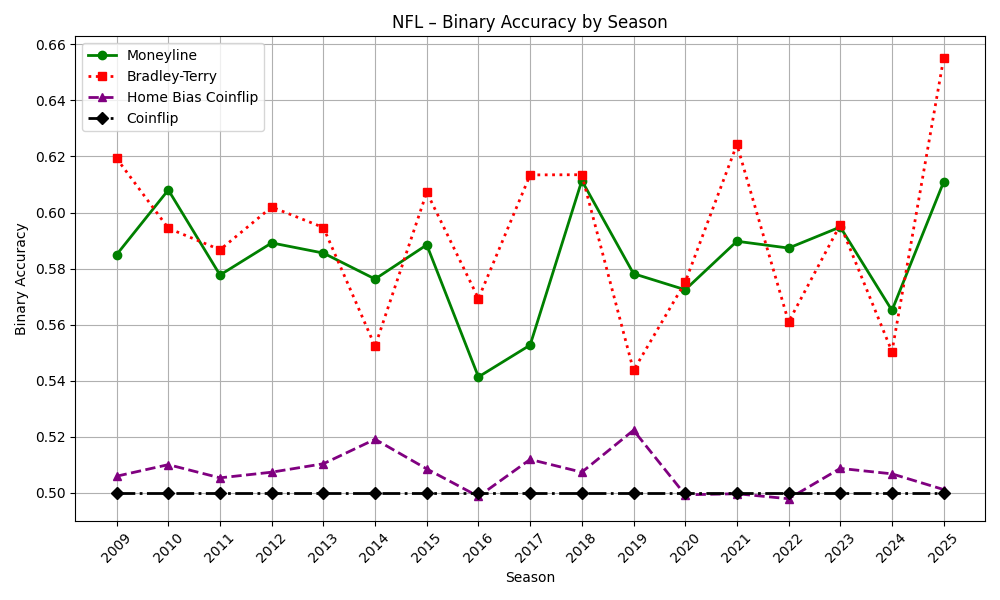

Source data for this figure (header and first rows):
season, ml_accuracy, bt_accuracy, home_bias_accuracy, coinflip_accuracy
2009, 0.585, 0.6193, 0.5059, 0.5
2010, 0.6081, 0.5944, 0.51, 0.5
2011, 0.5777, 0.5867, 0.5053, 0.5
2012, 0.5892, 0.602, 0.5073, 0.5
2013, 0.5855, 0.5946, 0.5103, 0.5
2014, 0.5763, 0.5522, 0.5191, 0.5
2015, 0.5885, 0.6072, 0.5085, 0.5
2016, 0.5413, 0.5693, 0.4987, 0.5
2017, 0.5527, 0.6134, 0.5119, 0.5
2018, 0.6114, 0.6135, 0.5073, 0.5
2019, 0.5782, 0.5436, 0.5223, 0.5
2020, 0.5724, 0.5752, 0.4992, 0.5
2021, 0.5897, 0.6243, 0.4996, 0.5
2022, 0.5873, 0.5609, 0.4978, 0.5
2023, 0.5948, 0.5957, 0.5087, 0.5
2024, 0.5651, 0.5504, 0.5067, 0.5
2025, 0.6109, 0.655, 0.5011, 0.5
